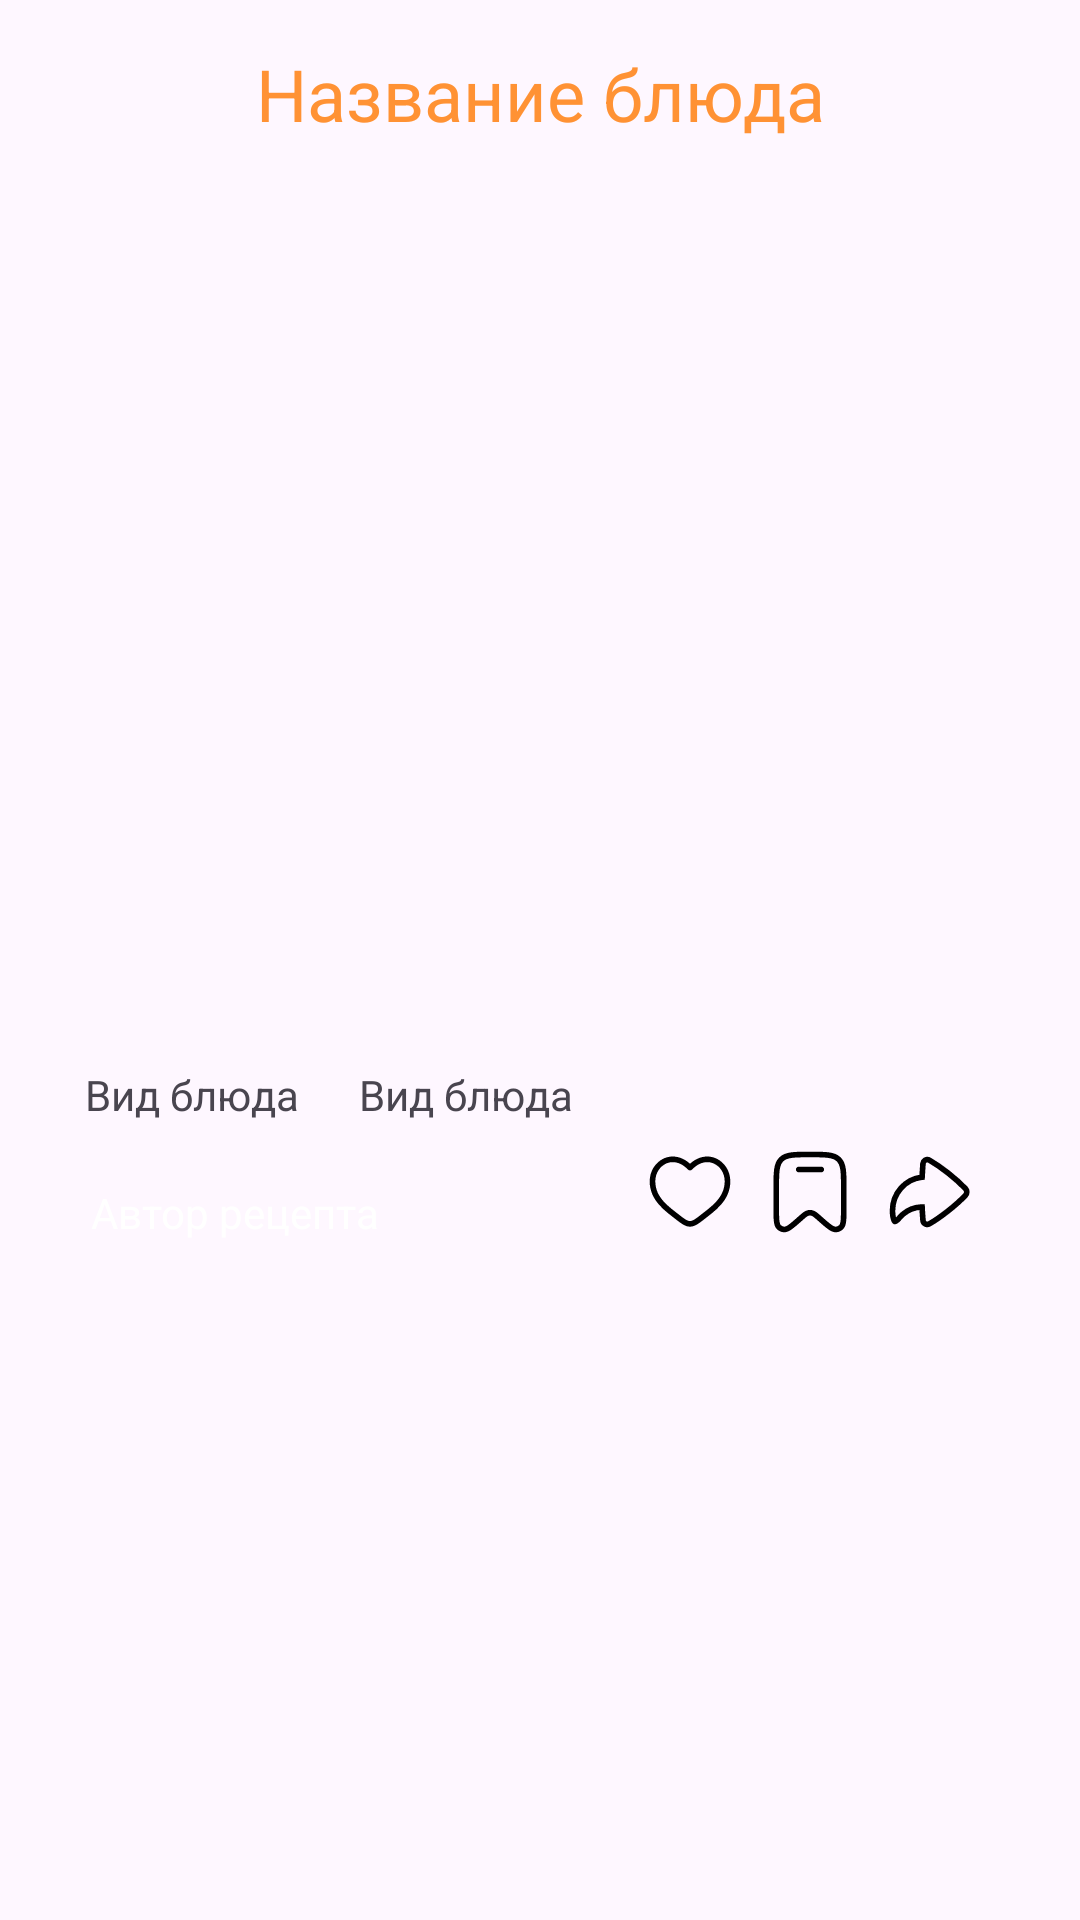

Produce the Android XML layout that renders to this screen, including the resource entries it uses.
<!-- AndroidManifest.xml: application theme Base.Theme.RecipesForEveryTaste -->
<!-- res/layout/recipe_item.xml -->
<?xml version="1.0" encoding="utf-8"?>
<LinearLayout xmlns:android="http://schemas.android.com/apk/res/android"
    xmlns:app="http://schemas.android.com/apk/res-auto"
    android:id="@+id/recipeLayout"
    android:layout_width="match_parent"
    android:layout_height="wrap_content"
    android:orientation="vertical"
    android:background="@color/transparent">

    <FrameLayout
        android:id="@+id/frameRecipe"
        android:layout_width="match_parent"
        android:layout_height="wrap_content"
        android:layout_margin="15dp"
        android:background="@drawable/background_frame"
        android:elevation="5dp">
ю
        <LinearLayout
            android:id="@+id/layoutRecipeData"
            android:layout_width="match_parent"
            android:layout_height="match_parent"
            android:orientation="vertical">

            
            <TextView
                android:id="@+id/nameRecipe"
                android:layout_width="match_parent"
                android:layout_height="wrap_content"
                android:text="Название блюда"
                android:textAlignment="center"
                android:textColor="@color/orange"
                android:textSize="24sp"
                />

            
            <androidx.recyclerview.widget.RecyclerView
                android:id="@+id/recyclerImage"
                android:layout_width="match_parent"
                android:layout_height="300dp"
                app:layoutManager="com.google.android.material.carousel.CarouselLayoutManager" />

            
            <HorizontalScrollView
                android:id="@+id/layoutRecipeInfo"
                android:layout_width="match_parent"
                android:layout_height="wrap_content"
                android:scrollbars="none"
                android:elevation="2dp">

                <LinearLayout
                    android:layout_width="match_parent"
                    android:layout_height="match_parent"
                    android:paddingStart="3dp"
                    android:paddingEnd="3dp"
                    android:orientation="horizontal"
                    android:gravity="center_vertical">

                    <FrameLayout
                        android:layout_width="wrap_content"
                        android:layout_height="wrap_content"
                        android:layout_margin="5dp"
                        android:background="@drawable/background_frame"
                        android:elevation="3dp">
                        <TextView
                            android:id="@+id/nationalityRecipe"
                            android:layout_width="wrap_content"
                            android:layout_height="25dp"
                            android:layout_marginStart="5dp"
                            android:layout_marginEnd="5dp"
                            android:text="Вид блюда"
                            android:gravity="center"/>
                    </FrameLayout>

                    <FrameLayout
                        android:layout_width="wrap_content"
                        android:layout_height="wrap_content"
                        android:layout_margin="5dp"
                        android:background="@drawable/background_frame"
                        android:elevation="3dp">
                        <TextView
                            android:id="@+id/сlassificationRecipe"
                            android:layout_width="wrap_content"
                            android:layout_height="25dp"
                            android:layout_marginStart="5dp"
                            android:layout_marginEnd="5dp"
                            android:text="Вид блюда"
                            android:gravity="center"/>
                    </FrameLayout>

                </LinearLayout>

            </HorizontalScrollView>

            
            <LinearLayout
                android:layout_width="match_parent"
                android:layout_height="wrap_content"
                android:gravity="center">

                <FrameLayout
                    android:id="@+id/layoutRecipeAuthor"
                    android:layout_width="wrap_content"
                    android:layout_height="wrap_content"
                    android:layout_marginTop="5dp"
                    android:layout_marginStart="10dp"
                    android:layout_marginBottom="5dp"
                    android:layout_marginEnd="10dp"
                    android:background="@drawable/background_frame"
                    android:backgroundTint="@color/orange"
                    android:elevation="3dp">
                    <TextView
                        android:id="@+id/authorRecipe"
                        android:layout_width="wrap_content"
                        android:layout_height="wrap_content"
                        android:padding="5dp"
                        android:text="Автор рецепта"
                        android:textAlignment="center"
                        android:textColor="@color/white"
                        />
                </FrameLayout>

                <LinearLayout
                    android:layout_width="match_parent"
                    android:layout_height="wrap_content"
                    android:layout_marginEnd="20dp"
                    android:gravity="end">

                    <LinearLayout
                        android:layout_width="wrap_content"
                        android:layout_height="wrap_content"
                        android:orientation="vertical"
                        android:gravity="center">
                        <ImageButton
                            android:id="@+id/recipeHeart"
                            android:layout_width="wrap_content"
                            android:layout_height="wrap_content"
                            android:src="@drawable/heart_resipe"
                            android:background="@color/transparent"
                            app:tint="@color/black"/>
                        <TextView
                            android:id="@+id/recipeLikes"
                            android:layout_width="wrap_content"
                            android:layout_height="wrap_content"
                            android:textSize="10dp"
                            android:textColor="@color/black"/>
                    </LinearLayout>


                    <LinearLayout
                        android:layout_width="wrap_content"
                        android:layout_height="wrap_content"
                        android:orientation="vertical"
                        android:gravity="center">
                        <ImageButton
                            android:id="@+id/recipeSave"
                            android:layout_width="wrap_content"
                            android:layout_height="wrap_content"
                            android:layout_marginStart="10dp"
                            android:layout_marginEnd="10dp"
                            android:src="@drawable/bookmark_recipe"
                            android:background="@color/transparent"
                            app:tint="@color/black"/>
                        <TextView
                            android:id="@+id/recipeFavorites"
                            android:layout_width="wrap_content"
                            android:layout_height="wrap_content"
                            android:textSize="10dp"
                            android:textColor="@color/black"/>
                    </LinearLayout>

                    <LinearLayout
                        android:layout_width="wrap_content"
                        android:layout_height="wrap_content"
                        android:orientation="vertical"
                        android:gravity="center">
                        <ImageButton
                            android:id="@+id/recipeShare"
                            android:layout_width="wrap_content"
                            android:layout_height="wrap_content"
                            android:src="@drawable/share_recipe"
                            android:background="@color/transparent"
                            app:tint="@color/black"/>
                        <TextView
                            android:id="@+id/recipeShares"
                            android:layout_width="wrap_content"
                            android:layout_height="wrap_content"
                            android:textSize="10dp"
                            android:textColor="@color/black"/>
                    </LinearLayout>

                </LinearLayout>

            </LinearLayout>

        </LinearLayout>

    </FrameLayout>

</LinearLayout>
<!-- resources referenced by this layout -->
<resources>
  <color name="black">#FF000000</color>
  <color name="orange">#FF9234</color>
  <color name="transparent">@android:color/transparent</color>
  <color name="white">#FFFFFFFF</color>
  <!-- drawable bookmark_recipe: vector/xml drawable (drawable, 2381 chars, omitted) -->
  <!-- drawable heart_resipe (drawable) -->
  <vector xmlns:android="http://schemas.android.com/apk/res/android"
      android:width="30dp"
      android:height="30dp"
      android:viewportWidth="24"
      android:viewportHeight="24">
    <path
        android:pathData="M8.962,18.911L9.426,18.322L8.962,18.911ZM12,5.501L11.46,6.021C11.601,6.168 11.796,6.251 12,6.251C12.204,6.251 12.399,6.168 12.54,6.021L12,5.501ZM15.038,18.911L15.503,19.5L15.038,18.911ZM9.426,18.322C7.91,17.127 6.253,15.96 4.938,14.48C3.649,13.028 2.75,11.335 2.75,9.137H1.25C1.25,11.803 2.361,13.836 3.817,15.476C5.247,17.087 7.071,18.375 8.497,19.5L9.426,18.322ZM2.75,9.137C2.75,6.986 3.965,5.183 5.624,4.424C7.236,3.687 9.402,3.883 11.46,6.021L12.54,4.981C10.099,2.444 7.264,2.025 5.001,3.06C2.785,4.073 1.25,6.425 1.25,9.137H2.75ZM8.497,19.5C9.01,19.904 9.56,20.334 10.117,20.66C10.674,20.985 11.31,21.25 12,21.25V19.75C11.69,19.75 11.326,19.629 10.874,19.365C10.421,19.101 9.952,18.737 9.426,18.322L8.497,19.5ZM15.503,19.5C16.929,18.375 18.753,17.087 20.183,15.476C21.639,13.836 22.75,11.803 22.75,9.137H21.25C21.25,11.335 20.351,13.028 19.062,14.48C17.747,15.96 16.09,17.127 14.574,18.322L15.503,19.5ZM22.75,9.137C22.75,6.425 21.215,4.073 18.999,3.06C16.736,2.025 13.901,2.444 11.46,4.981L12.54,6.021C14.598,3.883 16.764,3.687 18.376,4.424C20.035,5.183 21.25,6.986 21.25,9.137H22.75ZM14.574,18.322C14.048,18.737 13.579,19.101 13.126,19.365C12.674,19.629 12.31,19.75 12,19.75V21.25C12.69,21.25 13.326,20.985 13.883,20.66C14.441,20.334 14.99,19.904 15.503,19.5L14.574,18.322Z"
        android:fillColor="#1C274C"/>
  </vector>
  <!-- drawable share_recipe (drawable) -->
  <vector xmlns:android="http://schemas.android.com/apk/res/android"
      android:width="30dp"
      android:height="30dp"
      android:viewportWidth="24"
      android:viewportHeight="24">
    <path
        android:pathData="M10.114,4.491L9.911,7.635L9.891,8.052L9.801,8.061C5.363,8.583 2,12.367 2,17C2,17.457 2.034,17.91 2.102,18.357C2.381,20.202 2.591,20.381 3.874,18.855C4.19,18.479 4.542,18.144 4.914,17.825C6.25,16.722 7.906,16.079 9.668,16.007L9.894,16.002L9.955,17.231L10.122,19.576C10.201,20.38 11.047,20.929 11.825,20.49C12.177,20.292 12.52,20.081 12.864,19.871C14.652,18.752 16.325,17.467 17.955,16.132C18.915,15.333 19.756,14.574 20.471,13.884C20.801,13.561 21.13,13.238 21.45,12.904C21.912,12.42 21.958,11.619 21.474,11.112C20.36,9.947 18.786,8.488 16.827,6.94C15.239,5.698 13.597,4.538 11.857,3.519C11.02,3.042 10.19,3.696 10.114,4.491Z"
        android:strokeWidth="1.5"
        android:fillColor="@color/transparent"
        android:fillType="nonZero"
        android:strokeColor="#000"/>
  </vector>
  <style name="Base.Theme.RecipesForEveryTaste" parent="Theme.Material3.DayNight.NoActionBar">
          
          <item name="colorPrimary">@color/green</item>
          <item name="android:windowActivityTransitions">true</item>
      </style>
  <color name="green">#FF274F35</color>
</resources>
